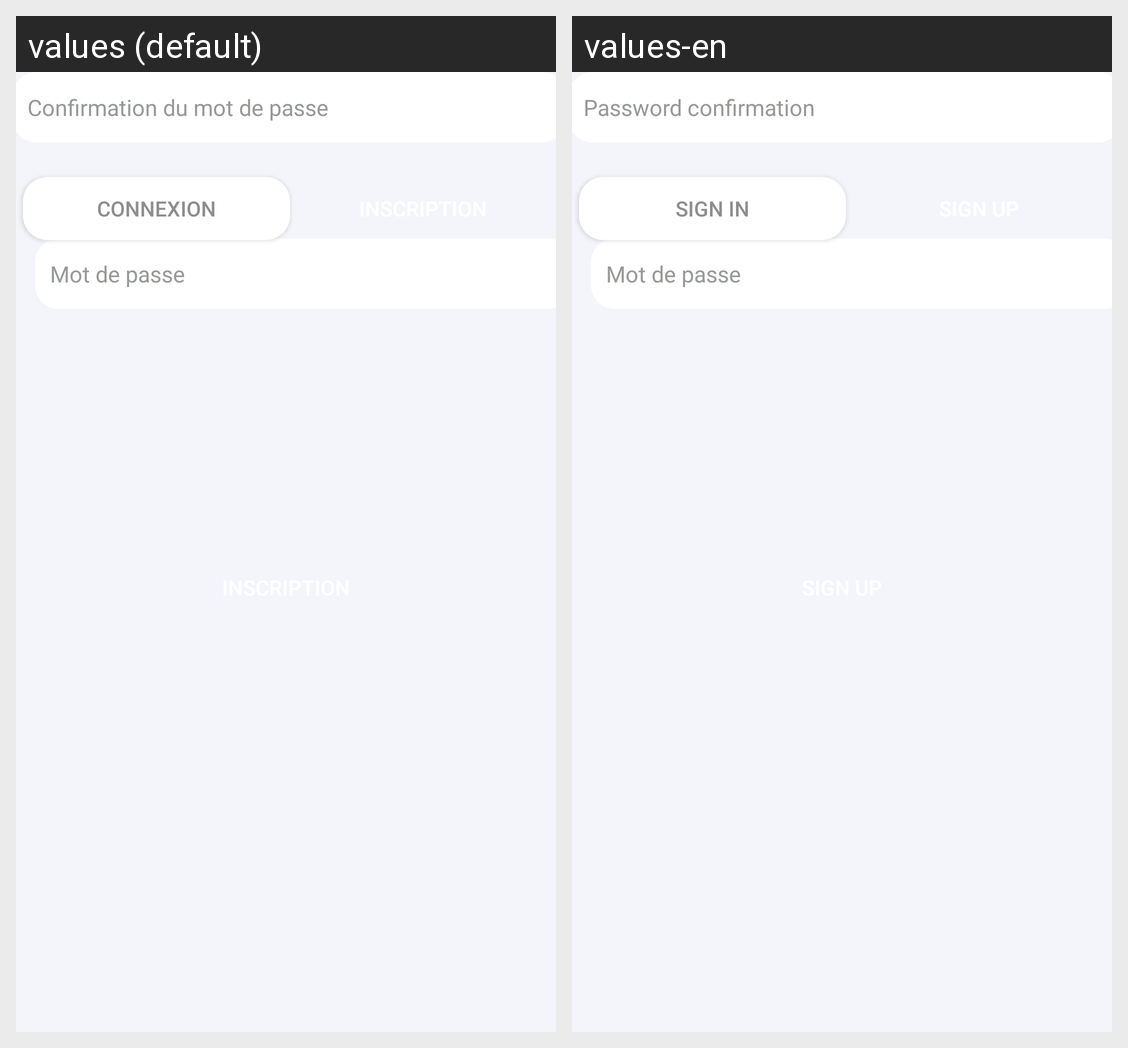

The same Android screen rendered under two of its app's locales, left to right. List the strings drawn on it with the default value and each locale's translation.
Android screen res/layout/activity_register.xml rendered under 2 locales, left to right: values (default), values-en. Device: Nexus 5 (rendered at 1080×1920; each locale shown at half size, 540×960, under a caption strip naming it); theme AppTheme.
Strings drawn on this screen, with the default value and each locale's value (text and hints the layout hard-codes, and strings that could not be matched under every locale, appear in the picture but are not listed):

connexion
  values: Connexion
  values-en: Sign in

email
  values: Email
  values-en: Email

confirm_password
  values: Confirmation du mot de passe
  values-en: Password confirmation
